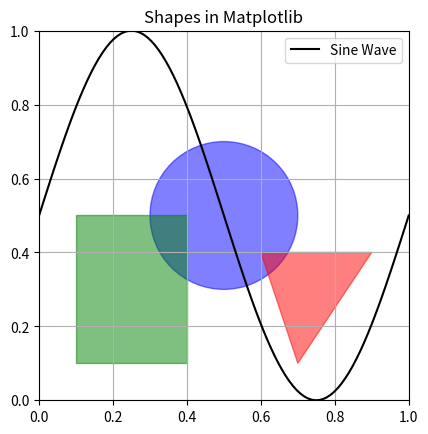

Write the Python code that produced this figure.
#create an image 
import matplotlib.pyplot as plt
import numpy as np

# Create a new figure
fig, ax = plt.subplots()

# 1. Circle
circle = plt.Circle((0.5, 0.5), 0.2, color='blue', alpha=0.5)  # center at (0.5, 0.5), radius 0.2
ax.add_artist(circle)

# 2. Rectangle
rectangle = plt.Rectangle((0.1, 0.1), 0.3, 0.4, color='green', alpha=0.5)  # bottom-left corner at (0.1, 0.1), width 0.3, height 0.4
ax.add_artist(rectangle)

# 3. Polygon (Triangle)
triangle = plt.Polygon([[0.7, 0.1], [0.9, 0.4], [0.6, 0.4]], color='red', alpha=0.5)  # vertices of the triangle
ax.add_artist(triangle)

# 4. Line
x = np.linspace(0, 1, 100)
y = 0.5 * np.sin(2 * np.pi * x) + 0.5
ax.plot(x, y, color='black', label='Sine Wave')

# Set limits and aspect
ax.set_xlim(0, 1)
ax.set_ylim(0, 1)
ax.set_aspect('equal', adjustable='box')

# Add a legend
ax.legend()

# Title
plt.title('Shapes in Matplotlib')

# Show the plot
plt.grid()
plt.show()
